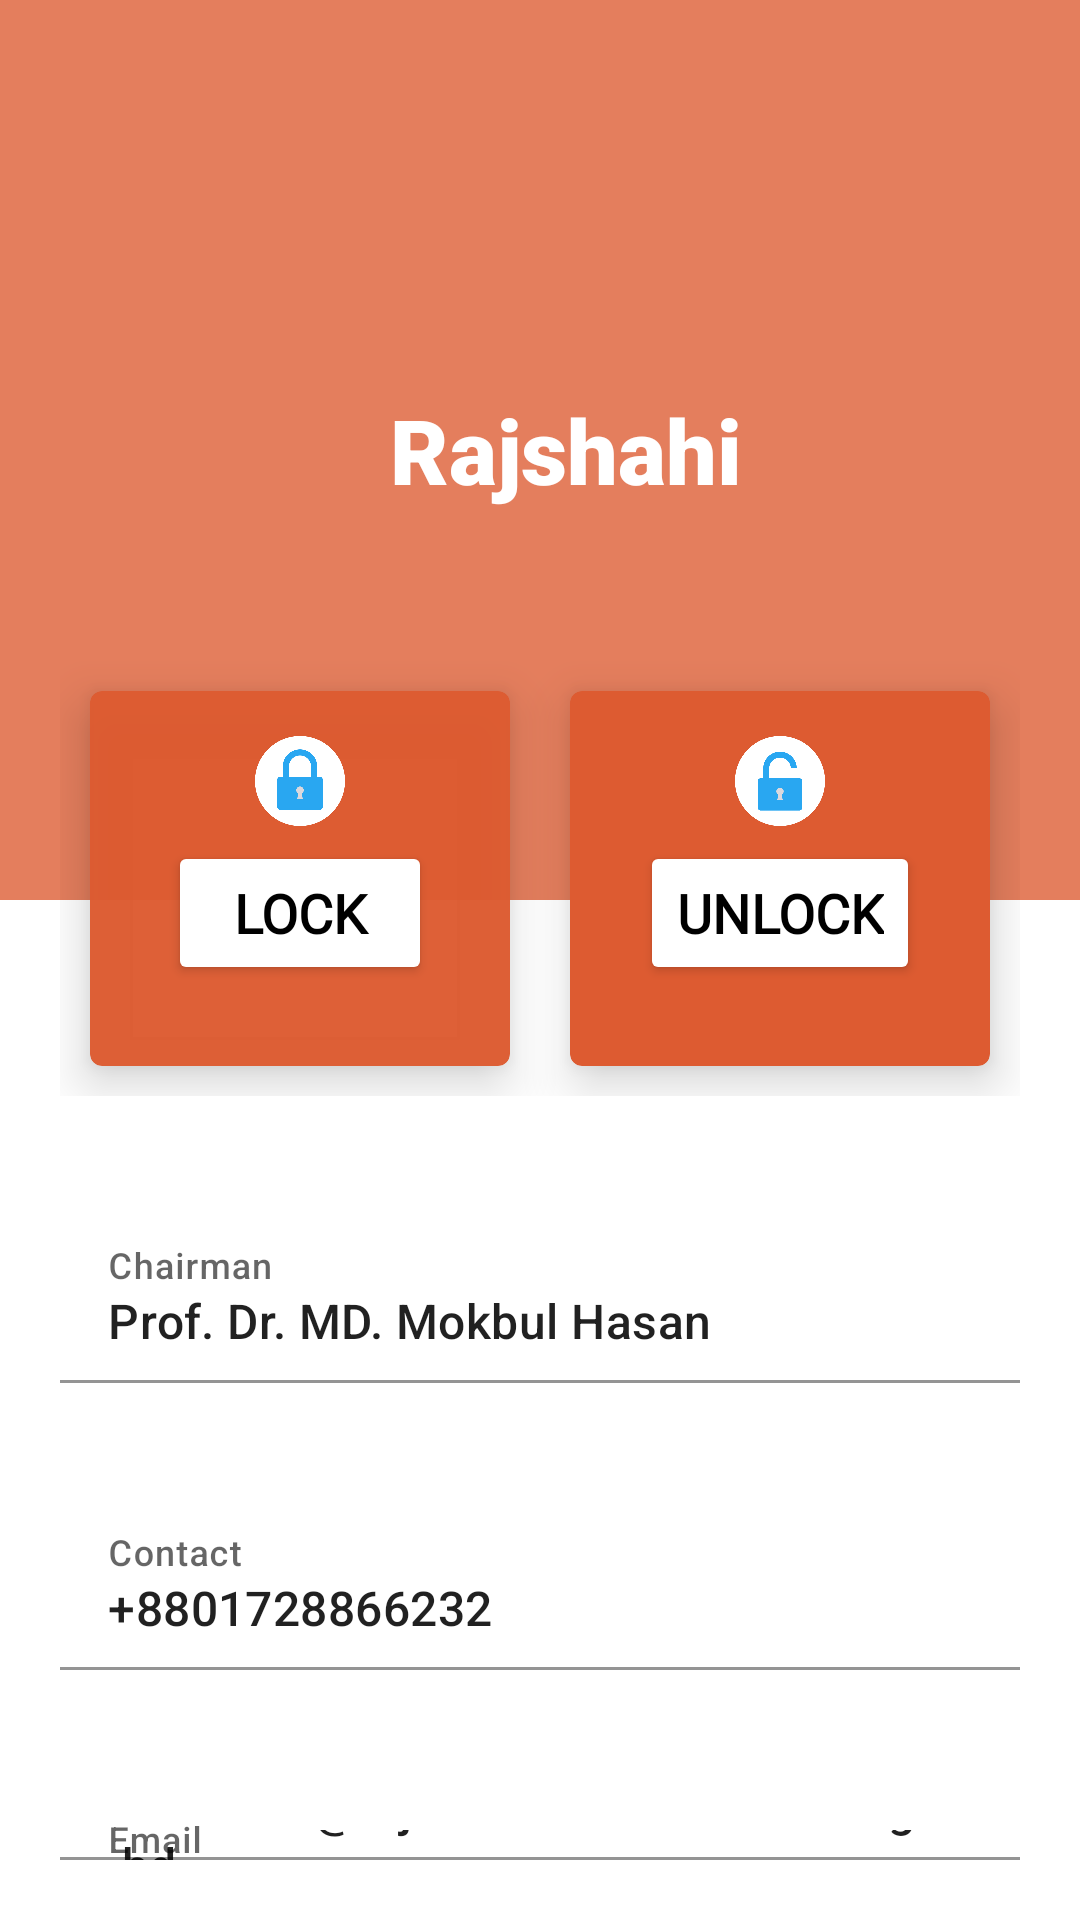

Write the Android layout XML for this screen, with the resource values it uses.
<!-- AndroidManifest.xml: application theme Theme.ShieldApp1 -->
<!-- res/layout/activity_raj.xml -->
<?xml version="1.0" encoding="utf-8"?>
<LinearLayout xmlns:android="http://schemas.android.com/apk/res/android"
    xmlns:app="http://schemas.android.com/apk/res-auto"
    xmlns:tools="http://schemas.android.com/tools"
    android:layout_width="match_parent"
    android:layout_height="match_parent"
    tools:context=".LocationOwner.dhaka"
    android:orientation="vertical">

    <RelativeLayout
        android:layout_width="match_parent"
        android:layout_height="300dp"
        android:padding="20dp"
        android:background="#C8DD5B31"
        >

        <ImageView
            android:id="@+id/book"
            android:layout_width="100dp"
            android:layout_height="100dp"
            android:layout_centerVertical="true"
            android:src="@drawable/books"
            tools:srcCompat="@drawable/books" />

        <TextView
            android:layout_width="wrap_content"
            android:layout_height="wrap_content"
            android:layout_centerVertical="true"
            android:layout_marginLeft="10dp"
            android:layout_toRightOf="@+id/book"
            android:fontFamily="sans-serif-black"
            android:text="Rajshahi"
            android:textColor="#FFFFFF"

            android:textSize="30sp" />



    </RelativeLayout>

    <LinearLayout
        android:layout_width="match_parent"
        android:layout_height="wrap_content"
        android:padding="20dp"
        android:layout_marginTop="-100dp"
        >

        <com.google.android.material.card.MaterialCardView
            android:layout_width="0dp"
            android:layout_height="125dp"
            android:layout_weight="1"
            app:cardBackgroundColor="#F7DD5B31"
            app:cardElevation="10dp"
            android:layout_margin="10dp"

            >
            <RelativeLayout
                android:layout_width="match_parent"
                android:layout_height="match_parent"
                android:padding="5dp"

                >

                <ImageView
                    android:layout_width="30dp"
                    android:layout_height="30dp"
                    android:layout_centerHorizontal="true"
                    android:layout_marginTop="10dp"
                    android:src="@drawable/redlock"
                    tools:srcCompat="@drawable/redlock" />

                <Button
                    android:id="@+id/lock"
                    android:layout_width="wrap_content"
                    android:layout_height="wrap_content"
                    android:layout_centerHorizontal="true"
                    android:layout_marginLeft="10dp"
                    android:layout_marginTop="45dp"
                    android:fontFamily="@font/electrolize"
                    android:text="LOCK"
                    android:textAllCaps="false"
                    android:textColor="#000000"
                    android:textSize="18sp"
                    android:textStyle="bold"
                    app:backgroundTint="#FFFFFF"
                    app:cornerRadius="17dp"
                    app:elevation="27dp" />

            </RelativeLayout>
        </com.google.android.material.card.MaterialCardView>
        <com.google.android.material.card.MaterialCardView
            android:layout_width="0dp"
            android:layout_height="125dp"
            android:layout_weight="1"
            app:cardBackgroundColor="#DD5B31"
            app:cardElevation="10dp"
            android:layout_margin="10dp"
            >
            <RelativeLayout
                android:layout_width="match_parent"
                android:layout_height="match_parent"
                android:padding="5dp"
                >

                <ImageView
                    android:layout_width="30dp"
                    android:layout_height="30dp"
                    android:layout_centerHorizontal="true"
                    android:layout_marginTop="10dp"
                    android:src="@drawable/redunlock"
                    tools:srcCompat="@drawable/redunlock" />

                <Button
                    android:id="@+id/unlock"
                    android:layout_width="wrap_content"
                    android:layout_height="wrap_content"
                    android:layout_centerHorizontal="true"
                    android:layout_marginLeft="10dp"
                    android:layout_marginTop="45dp"
                    android:fontFamily="@font/electrolize"
                    android:text="UNLOCK"
                    android:textColor="#000000"
                    android:textSize="18sp"
                    android:textStyle="bold"
                    app:backgroundTint="#FFFFFF"
                    app:cornerRadius="17dp"
                    app:elevation="27dp" />

            </RelativeLayout>
        </com.google.android.material.card.MaterialCardView>


    </LinearLayout>

    <LinearLayout
        android:layout_width="match_parent"
        android:layout_height="wrap_content"
        android:padding="20dp"
        >

        <com.google.android.material.textfield.TextInputLayout
            android:layout_width="match_parent"
            android:layout_height="wrap_content"
            android:hint="Chairman"
            app:boxBackgroundColor="#FFFFFF">


            <com.google.android.material.textfield.TextInputEditText
                android:layout_width="match_parent"
                android:layout_height="wrap_content"
                android:drawablePadding="10dp"
                android:fontFamily="sans-serif-medium"
                android:text="Prof. Dr. MD. Mokbul Hasan" />

        </com.google.android.material.textfield.TextInputLayout>

    </LinearLayout>
    <LinearLayout
        android:layout_width="match_parent"
        android:layout_height="wrap_content"
        android:padding="20dp"
        >

        <com.google.android.material.textfield.TextInputLayout
            android:layout_width="match_parent"
            android:layout_height="wrap_content"
            android:hint="Contact"
            app:boxBackgroundColor="#FFFFFF">


            <com.google.android.material.textfield.TextInputEditText
                android:layout_width="match_parent"
                android:layout_height="wrap_content"
                android:drawablePadding="10dp"
                android:fontFamily="sans-serif-medium"
                android:text="+8801728866232" />

        </com.google.android.material.textfield.TextInputLayout>

    </LinearLayout>
    <LinearLayout
        android:layout_width="match_parent"
        android:layout_height="wrap_content"
        android:padding="20dp"
        >

        <com.google.android.material.textfield.TextInputLayout
            android:layout_width="match_parent"
            android:layout_height="wrap_content"
            android:hint="Email"
            app:boxBackgroundColor="#FFFFFF">


            <com.google.android.material.textfield.TextInputEditText
                android:layout_width="match_parent"
                android:layout_height="wrap_content"
                android:drawablePadding="10dp"
                android:fontFamily="sans-serif-medium"
                android:text="chairman@rajshahieducationboard.gov.bd" />

        </com.google.android.material.textfield.TextInputLayout>

    </LinearLayout>
    <LinearLayout
        android:layout_width="match_parent"
        android:layout_height="wrap_content"
        android:padding="20dp"
        >

        <com.google.android.material.textfield.TextInputLayout
            android:layout_width="match_parent"
            android:layout_height="wrap_content"
            android:hint="Website"
            app:boxBackgroundColor="#FFFFFF">


            <com.google.android.material.textfield.TextInputEditText
                android:layout_width="match_parent"
                android:layout_height="wrap_content"
                android:drawablePadding="10dp"
                android:fontFamily="sans-serif-medium"
                android:text="rajshahieducationboard.gov.bd" />

        </com.google.android.material.textfield.TextInputLayout>

    </LinearLayout>

</LinearLayout>
<!-- resources referenced by this layout -->
<resources>
  <!-- drawable redlock: png bitmap (drawable, 16100 bytes) -->
  <!-- drawable redunlock: png bitmap (drawable, 16009 bytes) -->
  <style name="Theme.ShieldApp1" parent="Theme.MaterialComponents.DayNight.NoActionBar">
          
          <item name="colorPrimary">@color/blue</item>
          <item name="colorPrimaryVariant">@color/blue</item>
          <item name="colorOnPrimary">@color/white</item>
          
          <item name="colorSecondary">@color/teal_200</item>
          <item name="colorSecondaryVariant">@color/teal_700</item>
          <item name="colorOnSecondary">@color/white</item>
          
          <item name="android:statusBarColor" tools:targetApi="l">?attr/colorPrimaryVariant</item>
          
      </style>
  <color name="blue">#29A7F1</color>
  <color name="white">#FFFFFFFF</color>
  <color name="teal_200">#FF03DAC5</color>
  <color name="teal_700">#FF018786</color>
</resources>
